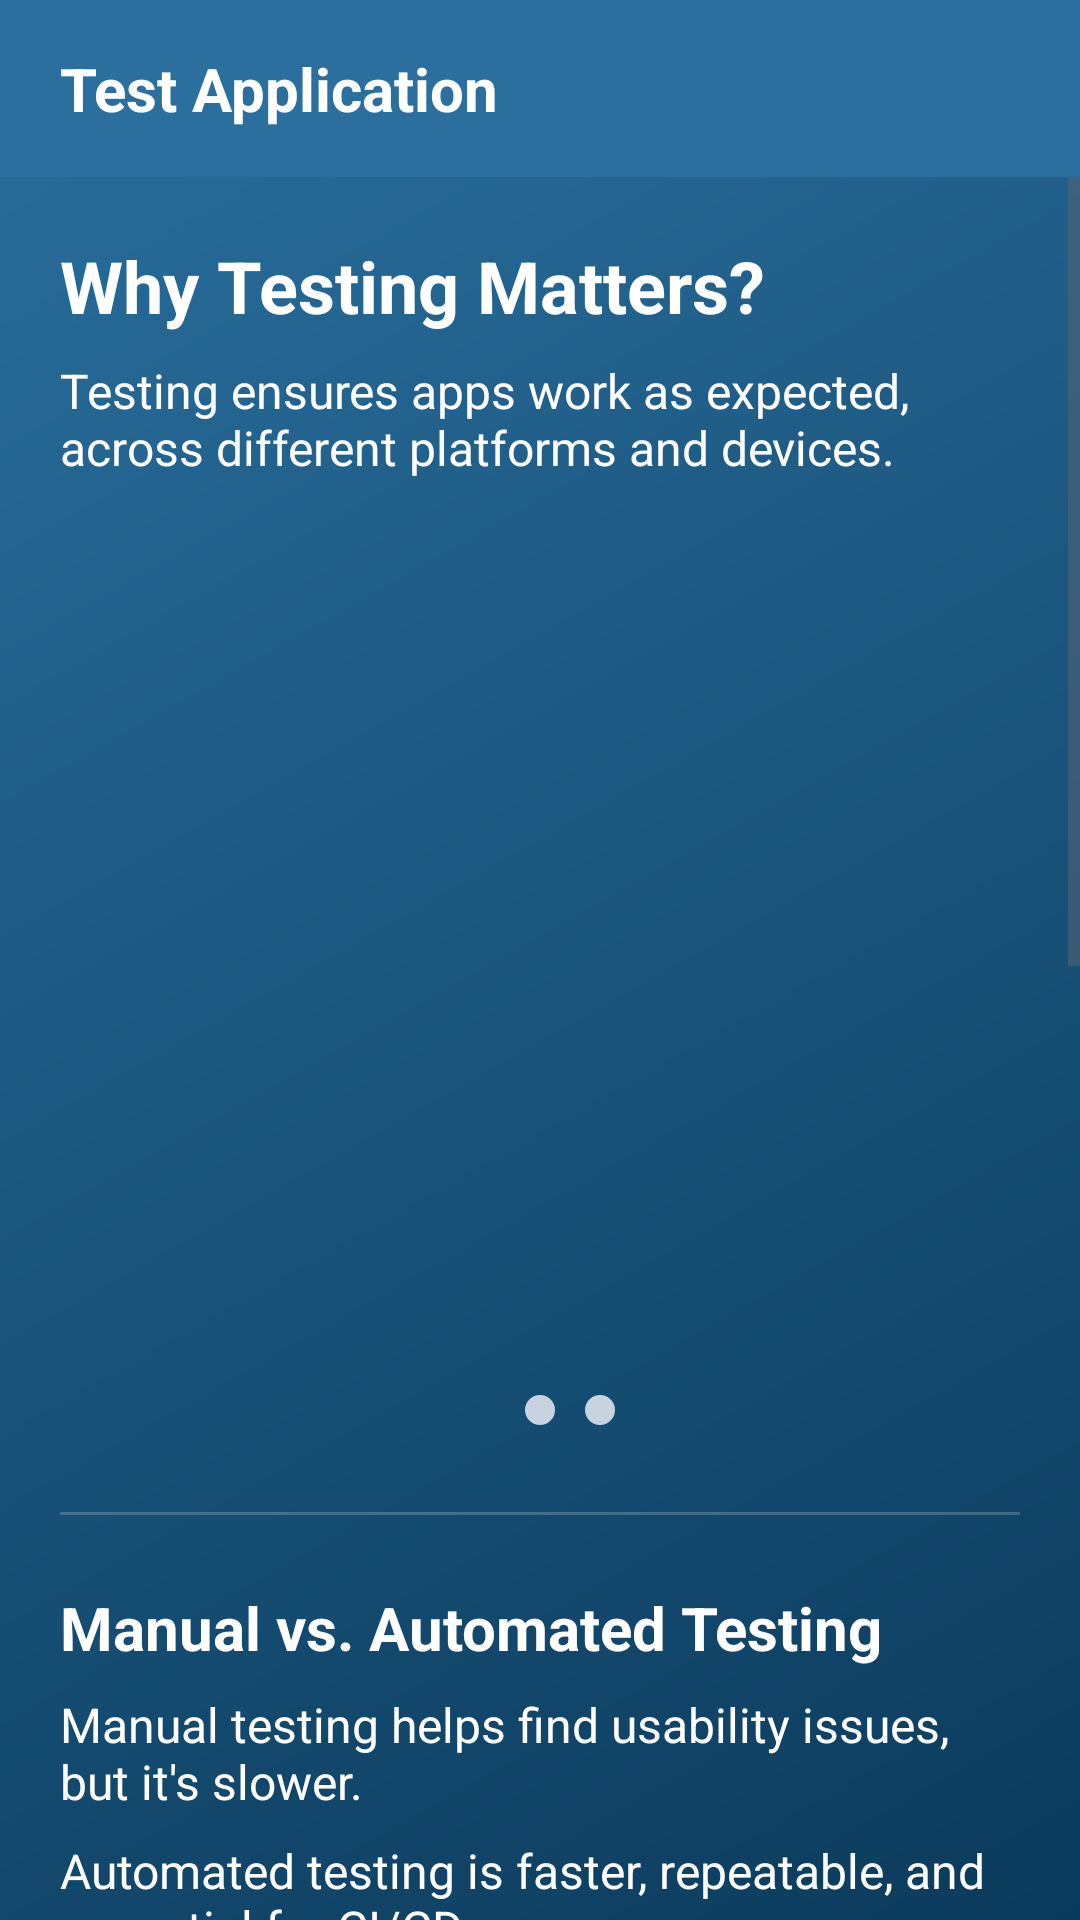

This screen was rendered from an Android layout file. Write that file and the resources it references.
<!-- AndroidManifest.xml: application theme Theme.TestApplication -->
<!-- res/layout/activity_scrollable.xml -->
<?xml version="1.0" encoding="utf-8"?>
<LinearLayout xmlns:android="http://schemas.android.com/apk/res/android"
    android:id="@+id/scrollable_root"
    android:layout_width="match_parent"
    android:layout_height="match_parent"
    android:background="@drawable/login_background"
    android:orientation="vertical">

    <include layout="@layout/app_header" />

    <ScrollView
        android:layout_width="match_parent"
        android:layout_height="0dp"
        android:layout_weight="1"
        android:fillViewport="true">

        <LinearLayout
            android:id="@+id/scrollable_content"
            android:layout_width="match_parent"
            android:layout_height="wrap_content"
            android:orientation="vertical"
            android:padding="20dp">

            
            <TextView
                android:id="@+id/title_text"
                android:layout_width="wrap_content"
                android:layout_height="wrap_content"
                android:paddingBottom="8dp"
                android:text="@string/why_testing_matters_title"
                android:textColor="@color/text_on_dark_primary"
                android:textSize="24sp"
                android:textStyle="bold" />

            
            <TextView
                android:id="@+id/intro_text"
                android:layout_width="wrap_content"
                android:layout_height="wrap_content"
                android:paddingBottom="20dp"
                android:text="@string/why_testing_matters_body"
                android:textColor="@color/text_on_dark_primary"
                android:textSize="16sp" />

            
            <androidx.viewpager2.widget.ViewPager2
                android:id="@+id/carousel"
                android:layout_width="match_parent"
                android:layout_height="280dp"
                android:clipToPadding="false"
                android:orientation="horizontal"
                android:paddingTop="10dp" />

            
            <LinearLayout
                android:layout_width="wrap_content"
                android:layout_height="wrap_content"
                android:layout_gravity="center_horizontal"
                android:orientation="horizontal"
                android:paddingBottom="24dp">

                <View
                    android:id="@+id/dot_1"
                    android:layout_width="10dp"
                    android:layout_height="10dp"
                    android:layout_margin="5dp"
                    android:background="@drawable/dot_selected" />

                <View
                    android:id="@+id/dot_2"
                    android:layout_width="10dp"
                    android:layout_height="10dp"
                    android:layout_margin="5dp"
                    android:background="@drawable/dot_unselected" />

                <View
                    android:id="@+id/dot_3"
                    android:layout_width="10dp"
                    android:layout_height="10dp"
                    android:layout_margin="5dp"
                    android:background="@drawable/dot_unselected" />
            </LinearLayout>

            <View
                android:layout_width="match_parent"
                android:layout_height="1dp"
                android:layout_marginBottom="24dp"
                android:background="@color/divider_on_dark" />

            
            <TextView
                android:id="@+id/manual_vs_auto_title"
                android:layout_width="wrap_content"
                android:layout_height="wrap_content"
                android:paddingBottom="8dp"
                android:text="@string/manual_vs_automated_testing_title"
                android:textColor="@color/text_on_dark_primary"
                android:textSize="20sp"
                android:textStyle="bold" />

            <TextView
                android:id="@+id/manual_testing_text"
                android:layout_width="wrap_content"
                android:layout_height="wrap_content"
                android:paddingBottom="8dp"
                android:text="@string/manual_vs_automated_testing_body"
                android:textColor="@color/text_on_dark_primary"
                android:textSize="16sp" />

            <TextView
                android:id="@+id/automated_testing_text"
                android:layout_width="wrap_content"
                android:layout_height="wrap_content"
                android:paddingBottom="24dp"
                android:text="@string/manual_vs_automated_testing_body2"
                android:textColor="@color/text_on_dark_primary"
                android:textSize="16sp" />

            <View
                android:layout_width="match_parent"
                android:layout_height="1dp"
                android:layout_marginBottom="24dp"
                android:background="@color/divider_on_dark" />

            <TextView
                android:id="@+id/espresso_title"
                android:layout_width="wrap_content"
                android:layout_height="wrap_content"
                android:paddingBottom="8dp"
                android:text="@string/espresso_for_android_title"
                android:textColor="@color/text_on_dark_primary"
                android:textSize="20sp"
                android:textStyle="bold" />

            <TextView
                android:id="@+id/espresso_advanced_text"
                android:layout_width="wrap_content"
                android:layout_height="wrap_content"
                android:paddingBottom="16dp"
                android:text="@string/espresso_subtext"
                android:textColor="@color/text_on_dark_primary"
                android:textSize="16sp" />

            
            <Button
                android:id="@+id/start_learning_button"
                style="@style/Widget.App.Button"
                android:layout_width="match_parent"
                android:layout_height="52dp"
                android:layout_marginTop="40dp"
                android:text="@string/start_learning_espresso_btn_text"
                android:textSize="15sp" />
        </LinearLayout>
    </ScrollView>
</LinearLayout>
<!-- res/layout/app_header.xml (included above) -->
<?xml version="1.0" encoding="utf-8"?>
<LinearLayout xmlns:android="http://schemas.android.com/apk/res/android"
    android:id="@+id/app_header"
    android:layout_width="match_parent"
    android:layout_height="wrap_content"
    android:background="@color/purple_500"
    android:orientation="vertical"
    android:paddingBottom="16dp">

    <TextView
        android:layout_width="wrap_content"
        android:layout_height="wrap_content"
        android:layout_marginStart="20dp"
        android:layout_marginTop="16dp"
        android:text="@string/app_name"
        android:textColor="@color/white"
        android:textSize="20sp"
        android:textStyle="bold" />
</LinearLayout>
<!-- resources referenced by this layout -->
<resources>
  <color name="divider_on_dark">#33FFFFFF</color>
  <color name="purple_500">#2A6F9E</color>
  <color name="text_on_dark_primary">#FFFFFFFF</color>
  <color name="white">#FFFFFFFF</color>
  <!-- drawable dot_unselected (drawable) -->
  <?xml version="1.0" encoding="utf-8"?>
  <shape xmlns:android="http://schemas.android.com/apk/res/android"
      android:shape="oval">
      <solid android:color="@color/text_on_dark_secondary" />
  </shape>
  <!-- drawable login_background (drawable) -->
  <?xml version="1.0" encoding="utf-8"?>
  <shape xmlns:android="http://schemas.android.com/apk/res/android"
      android:shape="rectangle">
      <gradient
          android:angle="135"
          android:startColor="@color/purple_700"
          android:endColor="@color/purple_500" />
  </shape>
  <string name="app_name">Test Application</string>
  <string name="espresso_for_android_title">Espresso for Android</string>
  <string name="espresso_subtext">The main components of Espresso include the following:\n\nEspresso – Entry point to interactions with views (via onView() and onData()). Also exposes APIs that are not necessarily tied to any view, such as pressBack().\n\nViewMatchers – A collection of objects that implement the Matcher&lt;? super View&gt; interface. You can pass one or more of these to the onView() method to locate a view within the current view hierarchy.\n\nViewActions – A collection of ViewAction objects that can be passed to the ViewInteraction.perform() method, such as click().\n\nViewAssertions – A collection of ViewAssertion objects that can be passed the ViewInteraction.check() method. Most of the time, you will use the matches assertion, which uses a View matcher to assert the state of the currently selected view.</string>
  <string name="manual_vs_automated_testing_body">Manual testing helps find usability issues, but it\'s slower.</string>
  <string name="manual_vs_automated_testing_body2">Automated testing is faster, repeatable, and essential for CI/CD.</string>
  <string name="manual_vs_automated_testing_title">Manual vs. Automated Testing</string>
  <string name="start_learning_espresso_btn_text">Start Learning Espresso</string>
  <string name="why_testing_matters_body">Testing ensures apps work as expected, across different platforms and devices.</string>
  <string name="why_testing_matters_title">Why Testing Matters?</string>
  <style name="Widget.App.Button" parent="Widget.AppCompat.Button">
          <item name="android:background">@drawable/round_corners</item>
          <item name="android:textColor">@color/white</item>
          <item name="android:textAllCaps">false</item>
          <item name="android:elevation">3dp</item>
          <item name="android:stateListAnimator">@null</item>
      </style>
  <color name="text_on_dark_secondary">#C7D4E0</color>
  <color name="purple_700">#0B3B5C</color>
  <!-- drawable round_corners (drawable) -->
  <?xml version="1.0" encoding="utf-8"?>
  <selector xmlns:android="http://schemas.android.com/apk/res/android">
      <item android:state_pressed="true">
          <shape android:shape="rectangle">
              <corners android:radius="24dp" />
              <solid android:color="@color/accent_pressed" />
          </shape>
      </item>
      <item>
          <shape android:shape="rectangle">
              <corners android:radius="24dp" />
              <solid android:color="@color/accent" />
          </shape>
      </item>
  </selector>
  <color name="teal_200">#4FD8C9</color>
  <color name="teal_700">#0E7490</color>
  <color name="black">#FF000000</color>
  <color name="surface">#FFFFFFFF</color>
  <color name="text_primary">#1B1F24</color>
  <color name="error">#D64545</color>
  <color name="background">#F4F6F9</color>
  <color name="text_secondary">#5B6472</color>
  <color name="accent_pressed">#E6522F</color>
  <color name="accent">#FF6B47</color>
</resources>
